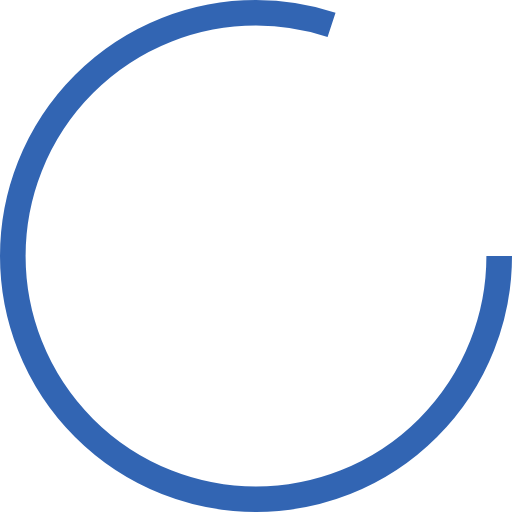
t = 0.00 s
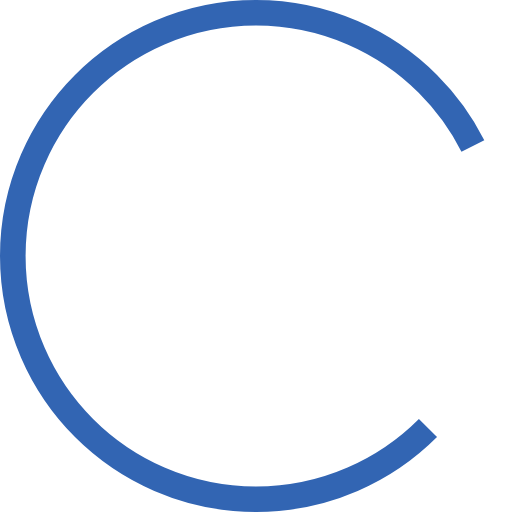
t = 0.25 s
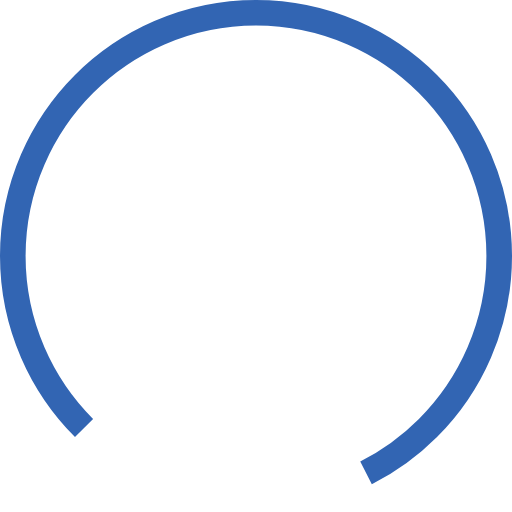
t = 0.75 s
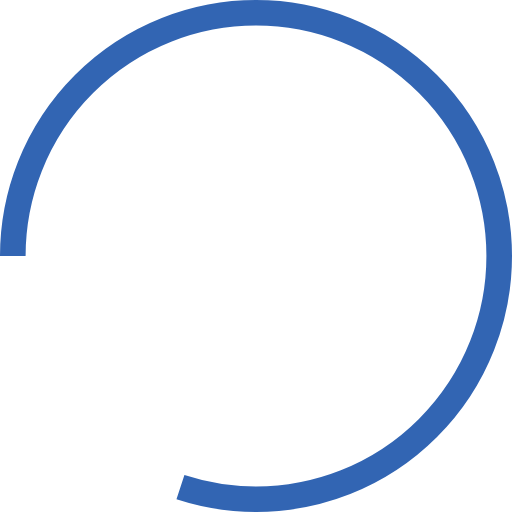
t = 1.00 s
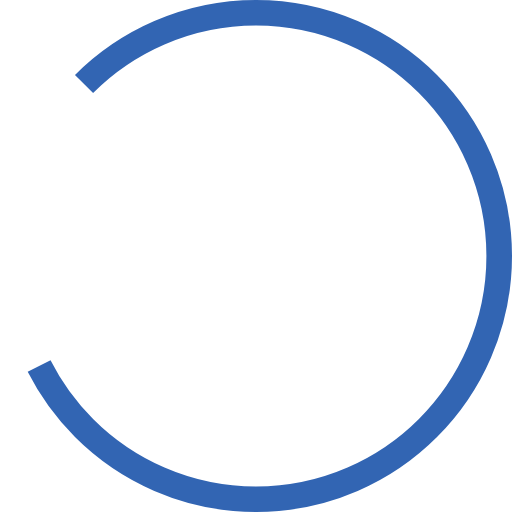
t = 1.25 s
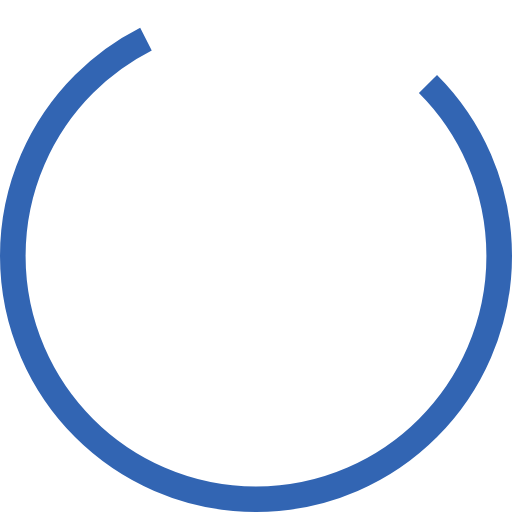
t = 1.75 s

The animated SVG that drew these frames (rendered in a browser with its animation timeline set to each time). Animation: 1 SMIL element (animateTransform=1); one cycle of 2.00 s, repeats indefinitely.

<?xml version="1.0" encoding="utf-8"?><svg width='126px' height='126px' xmlns="http://www.w3.org/2000/svg" viewBox="0 0 100 100" preserveAspectRatio="xMidYMid" class="uil-ring"><rect x="0" y="0" width="100" height="100" fill="none" class="bk"></rect><circle cx="50" cy="50" r="47.5" stroke-dasharray="238.7610416728243 59.690260418206066" stroke="#3265b3" fill="none" stroke-width="5"><animateTransform attributeName="transform" type="rotate" values="0 50 50;180 50 50;360 50 50;" keyTimes="0;0.5;1" dur="2s" repeatCount="indefinite" begin="0s"></animateTransform></circle></svg>
